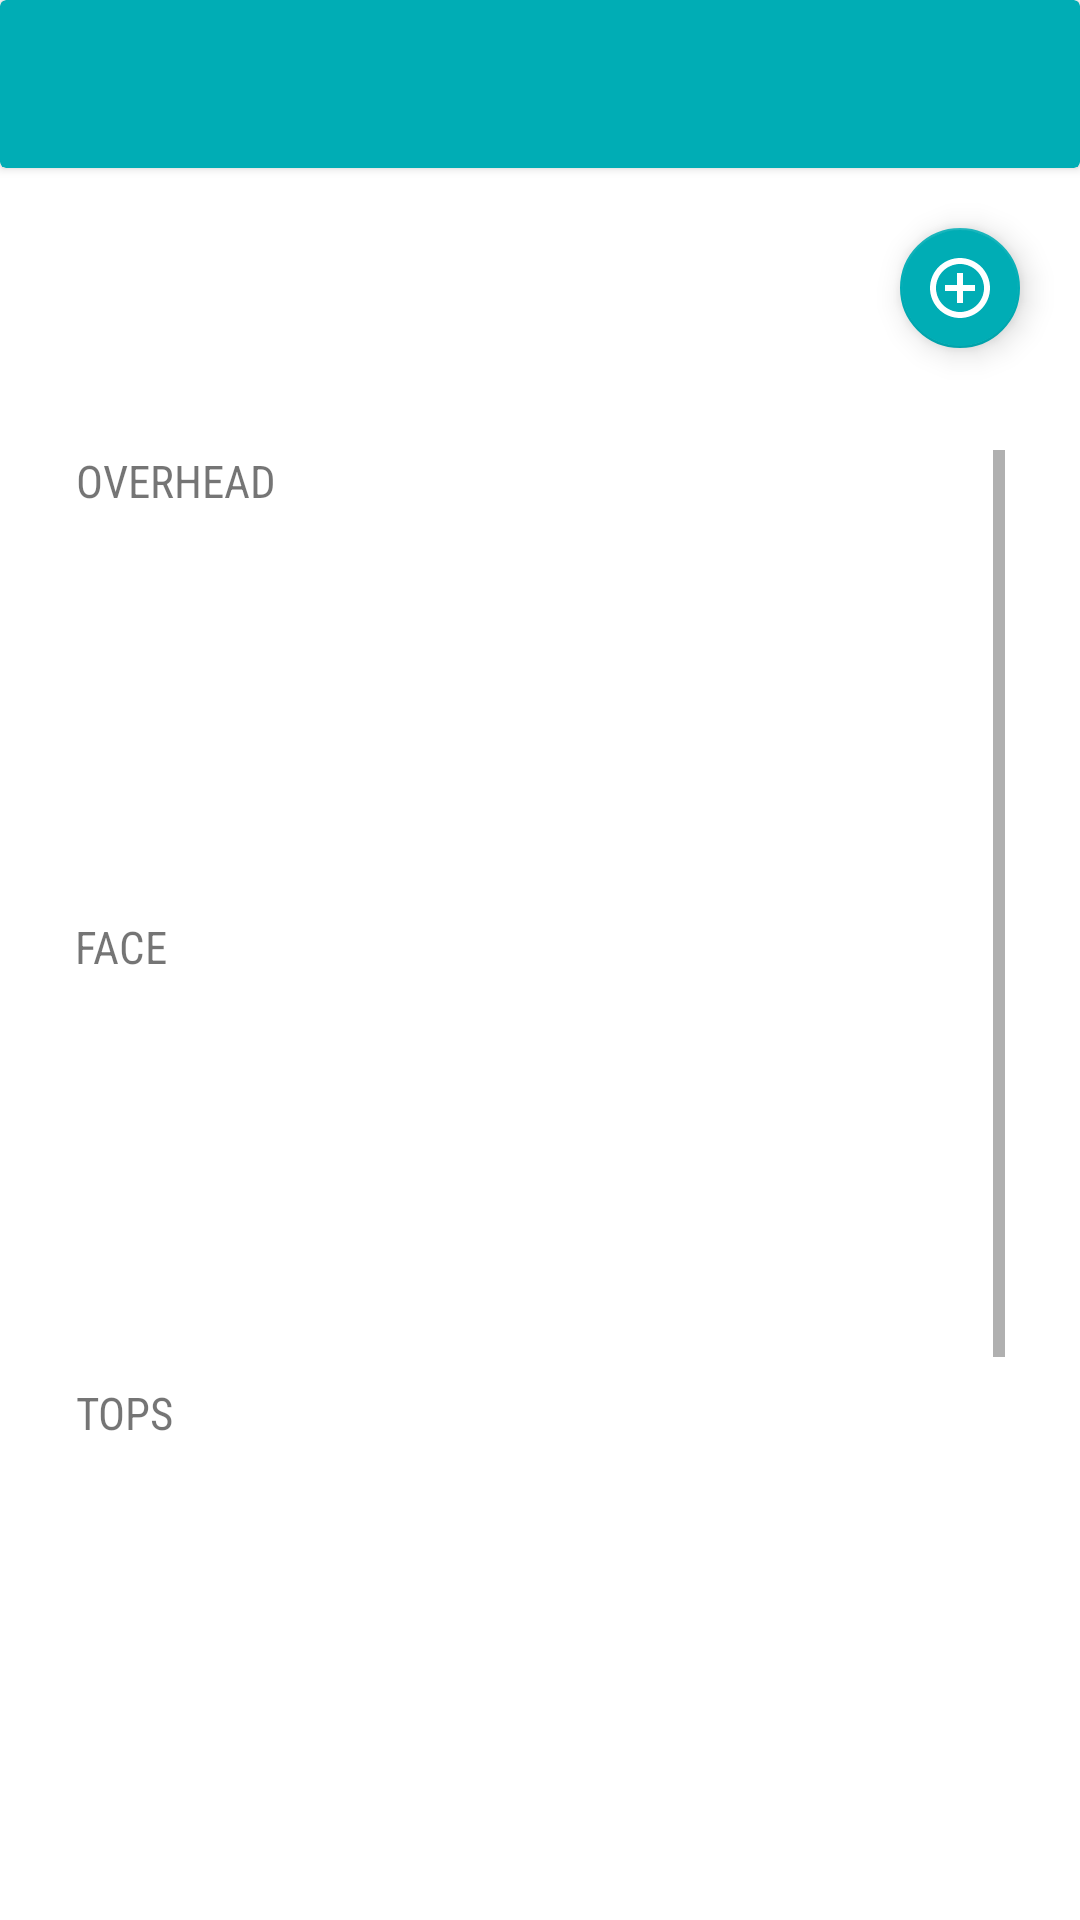

Here is an Android app screen rendered from its layout file. Give the layout XML and the strings, colors and styles it references.
<!-- AndroidManifest.xml: application theme Theme.MobilePrograming2 -->
<!-- res/layout/fragment_closet.xml -->
<?xml version="1.0" encoding="utf-8"?>
<androidx.constraintlayout.widget.ConstraintLayout
    xmlns:android="http://schemas.android.com/apk/res/android"
    xmlns:app="http://schemas.android.com/apk/res-auto"
    xmlns:tools="http://schemas.android.com/tools"
    android:layout_width="match_parent"
    android:layout_height="match_parent"
    tools:context=".ui.closet.ClosetFragment">


    <androidx.cardview.widget.CardView
        android:id="@+id/top_panel"
        android:layout_width="match_parent"
        android:layout_height="?attr/actionBarSize"
        android:layout_marginStart="0dp"
        android:layout_marginEnd="0dp"
        app:layout_constraintTop_toTopOf="parent"
        app:cardBackgroundColor="@color/background" >

        <RelativeLayout
            android:layout_width="match_parent"
            android:layout_height="match_parent">

            <Spinner
                android:id="@+id/spinner"
                android:layout_width="wrap_content"
                android:layout_height="25dp"
                android:layout_centerInParent="true"
                android:background="@color/white" />
        </RelativeLayout>
    </androidx.cardview.widget.CardView>

    <TextView
        android:id="@+id/text_item_number"
        android:layout_width="wrap_content"
        android:layout_height="wrap_content"
        android:textAlignment="center"
        android:textSize="12sp"
        android:layout_marginStart="25dp"
        android:layout_marginTop="15dp"
        app:layout_constraintStart_toStartOf="parent"
        app:layout_constraintTop_toBottomOf="@+id/top_panel" />


    <com.google.android.material.floatingactionbutton.FloatingActionButton
        android:id="@+id/add_item_button"
        android:layout_width="wrap_content"
        android:layout_height="wrap_content"
        android:layout_margin="16dp"
        app:tint="@color/white"
        app:backgroundTint="@color/background"
        app:fabSize="mini"
        app:layout_constraintEnd_toEndOf="parent"
        app:layout_constraintTop_toBottomOf="@+id/top_panel"
        app:srcCompat="@drawable/ic_add_item_24" />

    <TextView
        android:id="@+id/text_closet_name"
        android:layout_width="wrap_content"
        android:layout_height="wrap_content"
        android:textAlignment="center"
        android:textSize="24sp"
        android:layout_marginStart="25dp"
        android:layout_marginTop="10dp"
        app:layout_constraintStart_toStartOf="parent"
        app:layout_constraintTop_toBottomOf="@+id/text_item_number" />


    <ScrollView
        android:layout_width="match_parent"
        android:layout_height="match_parent"
        android:layout_marginTop="125dp"
        app:layout_constraintTop_toBottomOf="@+id/text_closet_name"
        app:layout_constraintBottom_toBottomOf="parent"
        android:padding="25dp" >
        <androidx.constraintlayout.widget.ConstraintLayout
            android:layout_width="match_parent"
            android:layout_height="wrap_content">

            <TextView
                android:id="@+id/overhead"
                android:layout_width="wrap_content"
                android:layout_height="wrap_content"
                app:layout_constraintStart_toStartOf="parent"
                app:layout_constraintTop_toTopOf="parent"
                app:layout_constraintBottom_toTopOf="@+id/overhead_recycler_view"
                android:text="OVERHEAD"
                android:fontFamily="sans-serif-condensed"
                android:textAlignment="center"
                android:textSize="15sp" />
            <androidx.recyclerview.widget.RecyclerView
                android:id="@+id/overhead_recycler_view"
                android:layout_width="wrap_content"
                android:layout_height="120dp"
                android:layout_marginTop="5dp"
                app:layout_constraintBottom_toTopOf="@+id/face"
                app:layout_constraintStart_toStartOf="parent"
                app:layout_constraintTop_toBottomOf="@+id/overhead" />

            <TextView
                android:id="@+id/face"
                android:layout_width="wrap_content"
                android:layout_height="wrap_content"
                android:layout_marginTop="10dp"
                app:layout_constraintTop_toBottomOf="@+id/overhead_recycler_view"
                app:layout_constraintBottom_toBottomOf="@id/face_recycler_view"
                app:layout_constraintStart_toStartOf="parent"
                android:text="FACE"
                android:fontFamily="sans-serif-condensed"
                android:textAlignment="center"
                android:textSize="15sp" />
            <androidx.recyclerview.widget.RecyclerView
                android:id="@+id/face_recycler_view"
                android:layout_width="wrap_content"
                android:layout_height="120dp"
                android:layout_marginTop="5dp"
                app:layout_constraintStart_toStartOf="parent"
                app:layout_constraintTop_toBottomOf="@+id/face"
                app:layout_constraintBottom_toTopOf="@+id/tops"/>

            <TextView
                android:id="@+id/tops"
                android:layout_width="wrap_content"
                android:layout_height="wrap_content"
                android:layout_marginTop="10dp"
                app:layout_constraintTop_toBottomOf="@+id/face_recycler_view"
                app:layout_constraintBottom_toTopOf="@id/tops_recycler_view"
                app:layout_constraintStart_toStartOf="parent"
                android:text="TOPS"
                android:fontFamily="sans-serif-condensed"
                android:textAlignment="center"
                android:textSize="15sp" />
            <androidx.recyclerview.widget.RecyclerView
                android:id="@+id/tops_recycler_view"
                android:layout_width="wrap_content"
                android:layout_height="120dp"
                android:layout_marginTop="5dp"
                app:layout_constraintStart_toStartOf="parent"
                app:layout_constraintTop_toBottomOf="@+id/tops"
                app:layout_constraintBottom_toTopOf="@+id/bottoms" />

            <TextView
                android:id="@+id/bottoms"
                android:layout_width="wrap_content"
                android:layout_height="wrap_content"
                android:layout_marginTop="10dp"
                app:layout_constraintTop_toBottomOf="@+id/tops_recycler_view"
                app:layout_constraintBottom_toTopOf="@id/bottoms_recycler_view"
                app:layout_constraintStart_toStartOf="parent"
                android:text="BOTTOMS"
                android:fontFamily="sans-serif-condensed"
                android:textAlignment="center"
                android:textSize="15sp" />
            <androidx.recyclerview.widget.RecyclerView
                android:id="@+id/bottoms_recycler_view"
                android:layout_width="wrap_content"
                android:layout_height="120dp"
                android:layout_marginTop="5dp"
                app:layout_constraintStart_toStartOf="parent"
                app:layout_constraintTop_toBottomOf="@+id/bottoms"
                app:layout_constraintBottom_toTopOf="@+id/shoes" />

            <TextView
                android:id="@+id/shoes"
                android:layout_width="wrap_content"
                android:layout_height="wrap_content"
                android:layout_marginTop="10dp"
                app:layout_constraintTop_toBottomOf="@+id/bottoms_recycler_view"
                app:layout_constraintBottom_toTopOf="@id/shoes_recycler_view"
                app:layout_constraintStart_toStartOf="parent"
                android:text="SHOES"
                android:fontFamily="sans-serif-condensed"
                android:textAlignment="center"
                android:textSize="15sp" />
            <androidx.recyclerview.widget.RecyclerView
                android:id="@+id/shoes_recycler_view"
                android:layout_width="wrap_content"
                android:layout_height="120dp"
                android:layout_marginTop="5dp"
                app:layout_constraintStart_toStartOf="parent"
                app:layout_constraintTop_toBottomOf="@+id/shoes"
                app:layout_constraintBottom_toTopOf="parent" />

        </androidx.constraintlayout.widget.ConstraintLayout>
    </ScrollView>

</androidx.constraintlayout.widget.ConstraintLayout>
<!-- resources referenced by this layout -->
<resources>
  <color name="background">#00adb5</color>
  <color name="white">#FFFFFFFF</color>
  <!-- drawable ic_add_item_24 (drawable) -->
  <vector android:height="24dp" android:tint="#00ACB4"
      android:viewportHeight="24" android:viewportWidth="24"
      android:width="24dp" xmlns:android="http://schemas.android.com/apk/res/android">
      <path android:fillColor="@android:color/white" android:pathData="M13,7h-2v4L7,11v2h4v4h2v-4h4v-2h-4L13,7zM12,2C6.48,2 2,6.48 2,12s4.48,10 10,10 10,-4.48 10,-10S17.52,2 12,2zM12,20c-4.41,0 -8,-3.59 -8,-8s3.59,-8 8,-8 8,3.59 8,8 -3.59,8 -8,8z"/>
  </vector>
  <style name="Theme.MobilePrograming2" parent="Theme.MaterialComponents.DayNight.DarkActionBar">
          
          <item name="colorPrimary">@color/purple_500</item>
          <item name="colorPrimaryVariant">@color/purple_700</item>
          <item name="colorOnPrimary">@color/white</item>
          
          <item name="colorSecondary">@color/teal_200</item>
          <item name="colorSecondaryVariant">@color/teal_700</item>
          <item name="colorOnSecondary">@color/black</item>
          
          <item name="android:statusBarColor" tools:targetApi="l">?attr/colorPrimaryVariant</item>
          
      </style>
  <color name="purple_500">#FF6200EE</color>
  <color name="purple_700">#FF3700B3</color>
  <color name="teal_200">#FF03DAC5</color>
  <color name="teal_700">#FF018786</color>
  <color name="black">#FF000000</color>
</resources>
